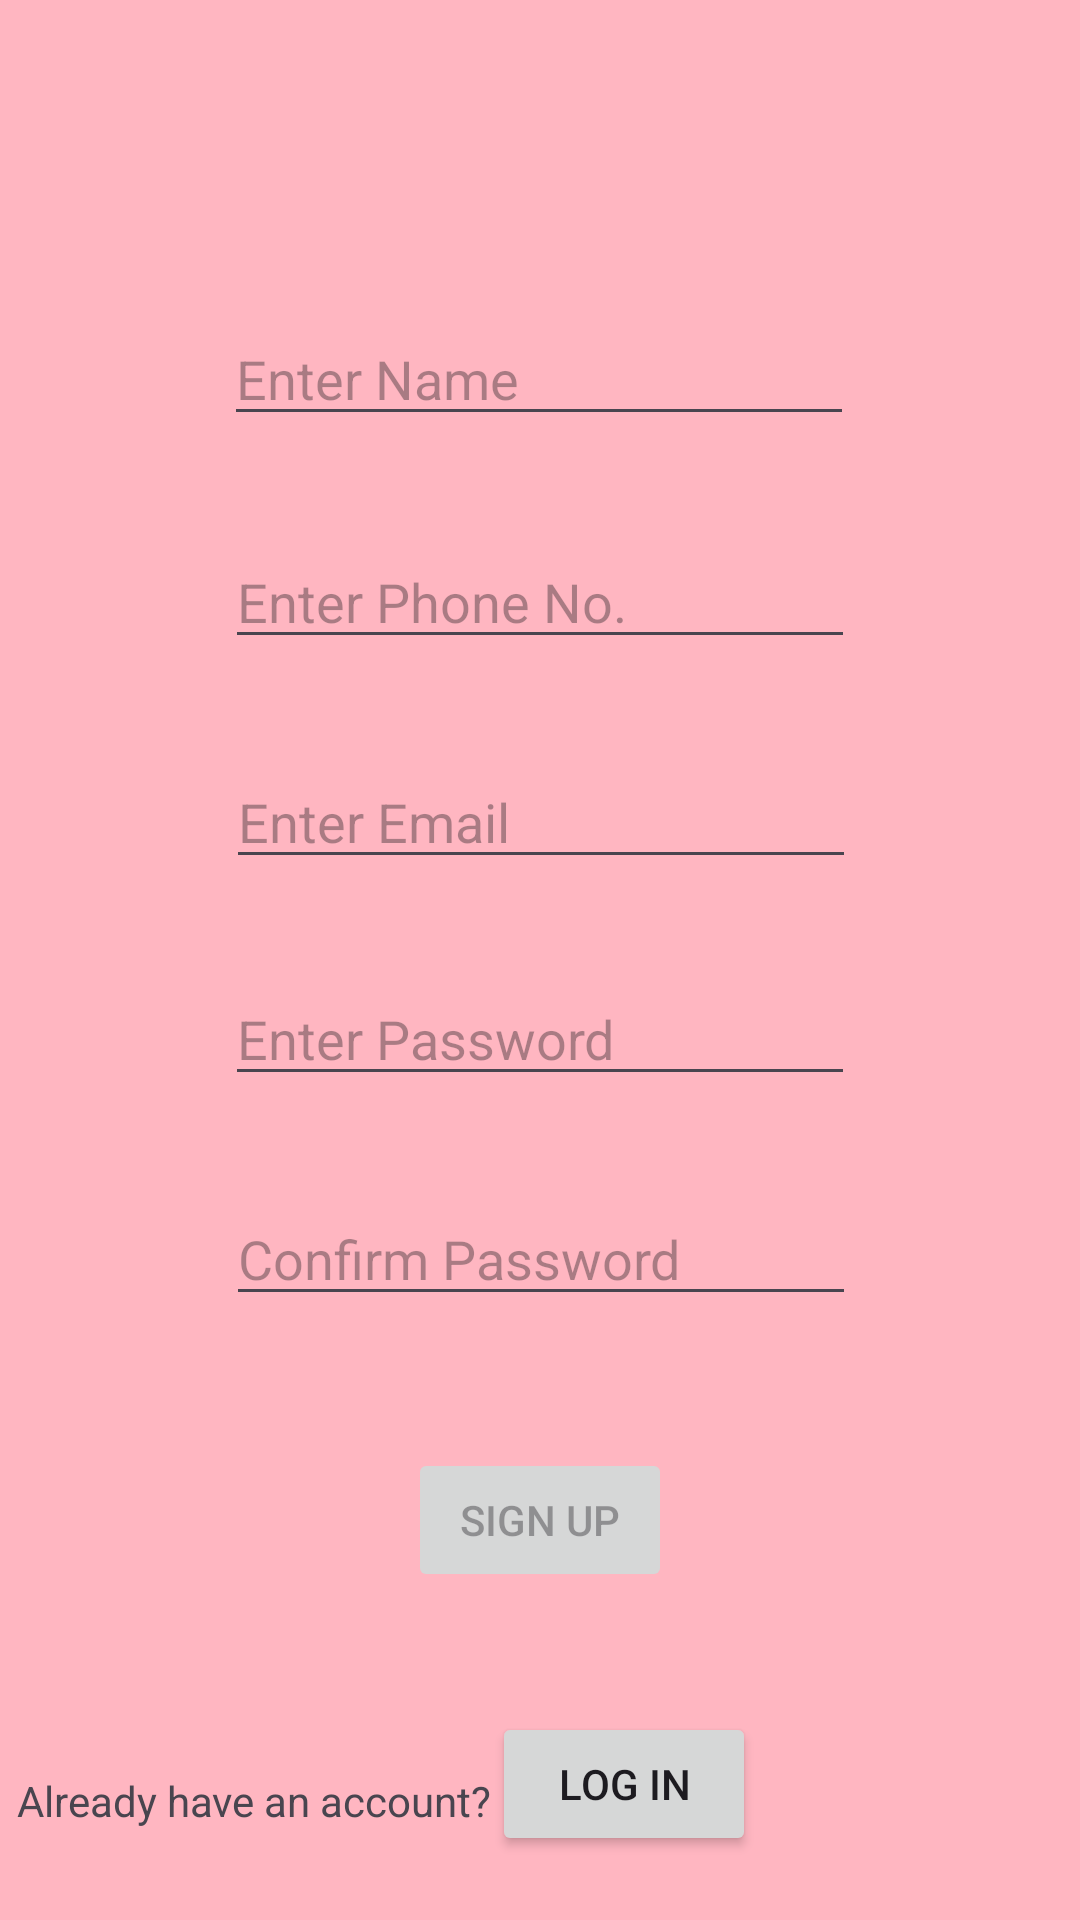

Android layout source for this screen:
<!-- AndroidManifest.xml: application theme Theme.CathyCatering -->
<!-- res/layout/activity_sign_up.xml -->
<?xml version="1.0" encoding="utf-8"?>
<androidx.constraintlayout.widget.ConstraintLayout xmlns:android="http://schemas.android.com/apk/res/android"
    xmlns:app="http://schemas.android.com/apk/res-auto"
    xmlns:tools="http://schemas.android.com/tools"
    android:id="@+id/main"
    android:layout_width="match_parent"
    android:layout_height="match_parent"
    android:background="#FFB6C1"
    tools:context=".SignUp">

    <EditText
        android:id="@+id/signUpEmail"
        android:layout_width="wrap_content"
        android:layout_height="wrap_content"
        android:layout_marginTop="32dp"
        android:ems="10"
        android:hint="Enter Email"
        android:inputType="textEmailAddress"
        app:layout_constraintEnd_toEndOf="parent"
        app:layout_constraintHorizontal_bias="0.502"
        app:layout_constraintStart_toStartOf="parent"
        app:layout_constraintTop_toBottomOf="@+id/signUpPhone" />

    <EditText
        android:id="@+id/signUpPassword"
        android:layout_width="wrap_content"
        android:layout_height="wrap_content"
        android:layout_marginTop="31dp"
        android:ems="10"
        android:hint="Enter Password"
        android:inputType="textPassword"
        app:layout_constraintEnd_toEndOf="parent"
        app:layout_constraintHorizontal_bias="0.5"
        app:layout_constraintStart_toStartOf="parent"
        app:layout_constraintTop_toBottomOf="@+id/signUpEmail" />

    <EditText
        android:id="@+id/signUpPhone"
        android:layout_width="wrap_content"
        android:layout_height="wrap_content"
        android:layout_marginTop="33dp"
        android:ems="10"
        android:hint="Enter Phone No."
        android:inputType="phone"
        app:layout_constraintEnd_toEndOf="parent"
        app:layout_constraintHorizontal_bias="0.5"
        app:layout_constraintStart_toStartOf="parent"
        app:layout_constraintTop_toBottomOf="@+id/signUpName" />

    <EditText
        android:id="@+id/signUpName"
        android:layout_width="wrap_content"
        android:layout_height="wrap_content"
        android:layout_marginTop="104dp"
        android:ems="10"
        android:hint="Enter Name"
        android:inputType="text"
        app:layout_constraintEnd_toEndOf="parent"
        app:layout_constraintHorizontal_bias="0.497"
        app:layout_constraintStart_toStartOf="parent"
        app:layout_constraintTop_toTopOf="parent" />

    <Button
        android:id="@+id/SignUpBtn"
        android:layout_width="wrap_content"
        android:layout_height="wrap_content"
        android:layout_marginTop="44dp"
        android:enabled="false"
        android:text="Sign Up"
        app:layout_constraintEnd_toEndOf="parent"
        app:layout_constraintStart_toStartOf="parent"
        app:layout_constraintTop_toBottomOf="@+id/confirm" />

    <EditText
        android:id="@+id/confirm"
        android:layout_width="wrap_content"
        android:layout_height="wrap_content"
        android:layout_marginTop="32dp"
        android:ems="10"
        android:hint="Confirm Password"
        android:inputType="textPassword"
        app:layout_constraintEnd_toEndOf="parent"
        app:layout_constraintHorizontal_bias="0.502"
        app:layout_constraintStart_toStartOf="parent"
        app:layout_constraintTop_toBottomOf="@+id/signUpPassword" />

    <TextView
        android:id="@+id/textView2"
        android:layout_width="wrap_content"
        android:layout_height="wrap_content"
        android:layout_marginTop="60dp"
        android:text="Already have an account?"
        app:layout_constraintEnd_toStartOf="@+id/signUpLogBtn"
        app:layout_constraintHorizontal_bias="1.0"
        app:layout_constraintStart_toStartOf="parent"
        app:layout_constraintTop_toBottomOf="@+id/SignUpBtn" />

    <Button
        android:id="@+id/signUpLogBtn"
        android:layout_width="wrap_content"
        android:layout_height="wrap_content"
        android:layout_marginTop="40dp"
        android:layout_marginEnd="108dp"
        android:text="Log In"
        app:layout_constraintEnd_toEndOf="parent"
        app:layout_constraintTop_toBottomOf="@+id/SignUpBtn" />
</androidx.constraintlayout.widget.ConstraintLayout>
<!-- resources referenced by this layout -->
<resources>
  <style name="Theme.CathyCatering" parent="Base.Theme.CathyCatering" />
  <style name="Base.Theme.CathyCatering" parent="Theme.Material3.DayNight.NoActionBar">
          
          
      </style>
</resources>
